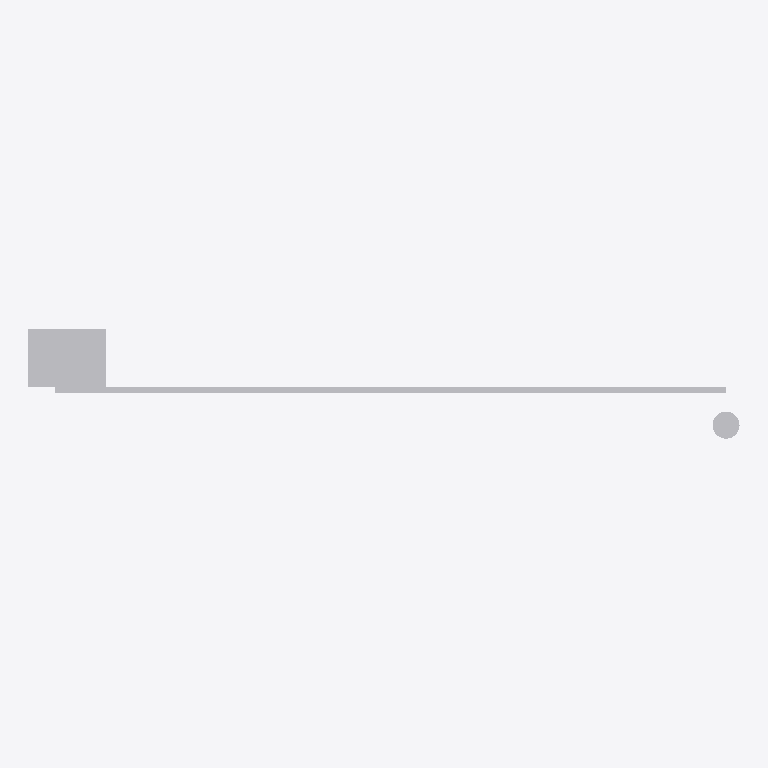
Plan cut of the same IFC building model at storey 'Port De Barcelona' (level 0.00 m, cut at 1.40 m), seen from above with north up, elements coloured by IFC class: 1 other element (light grey). No cut surface shows.
Extent 3.7 m × 0.6 m × 1.1 m (x, y, z). Storeys (1): Port De Barcelona at 0.00 m. Elements (1): 1 IfcFurnishingElement.

HEADER;
FILE_DESCRIPTION(('ViewDefinition [CoordinationView_V2.0]'),'2;1');
FILE_NAME('','',(''),(''),'','','');
FILE_SCHEMA(('IFC2X3'));
ENDSEC;
DATA;
#105=IFCPROJECT('34UKVHeH5CHvrwyycS_2aZ',$,'Port De Barcelona',$,$,'Port De Barcelona','Port De Barcelona',(#97),#92);
#130=IFCSITE('34UKVHeH5CHvrwyycS_2aX',$,'Default',$,$,#127,$,$,.ELEMENT.,(42,21,31,181945),(-71,-3,-24,-263305),0.0,$,$);
#115=IFCBUILDING('34UKVHeH5CHvrwyycS_2aY',$,'Port De Barcelona',$,$,#32,$,'Port De Barcelona',.ELEMENT.,$,$,$);
#124=IFCBUILDINGSTOREY('34UKVHeH5CHvrwyybZ1_NS',$,'Port De Barcelona',$,'Level:8mm Head',#122,$,'Port De Barcelona',.ELEMENT.,0.0);
#235=IFCFURNISHINGELEMENT('0usz1LJQXEZP$wOyfXdbAk',$,'APBCN-URB-VIA-Barrera_SinClasificar:Tipo1:2263013',$,'APBCN-URB-VIA-Barrera_SinClasificar:Tipo1',#233,#226,'2263013');
ENDSEC;
